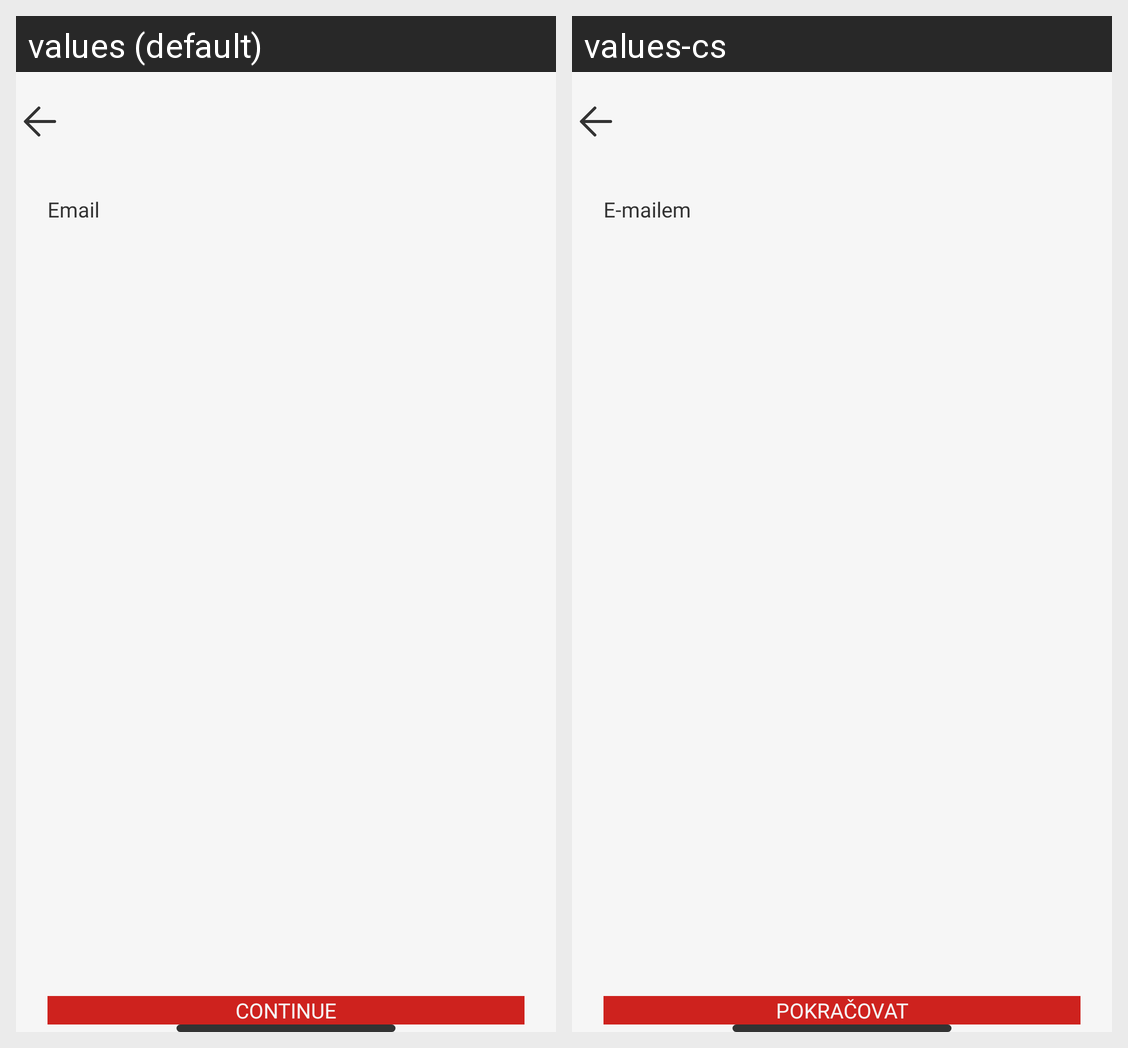

Strings drawn on this Android screen and how each of the app's shown locales translates them:
Android screen res/layout/forgot_pass_email.xml rendered under 2 locales, left to right: values (default), values-cs. Device: Nexus 5 (rendered at 1080×1920; each locale shown at half size, 540×960, under a caption strip naming it); theme Base.Theme.Svaggy.
Strings drawn on this screen, with the default value and each locale's value (text and hints the layout hard-codes, and strings that could not be matched under every locale, appear in the picture but are not listed):

email
  values: Email
  values-cs: E-mailem

continue_txt
  values: CONTINUE
  values-cs: POKRAČOVAT
